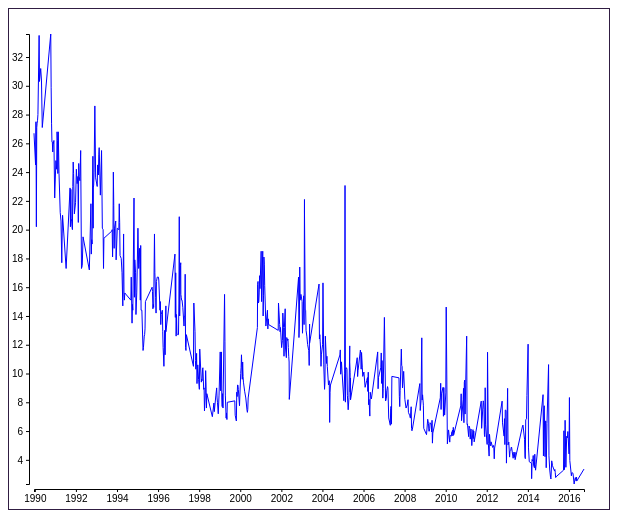
D3 v4 page, settled after 360 driven frames (6 s of simulated time); the page loaded 1 data file(s).


        var svg = d3.select("svg");
        var g = svg.append("g");

        var height = svg.attr("height");
        var width = svg.attr("width");

        var parseTime = d3.timeParse("%d-%b-%y");
        var padding = 25;

        var data = d3.csv("/data/simpsons_episodes.csv", function(data) {
            rawData = data;
            
            //cast into correct types
            rawData.forEach(function (d) { d.original_air_date = new Date(d.original_air_date);
                d.us_viewers_in_millions = +d.us_viewers_in_millions; });

            rawData = rawData.sort(function(a,b) { return d3.ascending(a.original_air_date, b.original_air_date); });

            viewersExtent = d3.extent(rawData, function(d) {return d.us_viewers_in_millions});
            var viewersScale = d3.scaleLinear()
                .range([height-padding, padding])
                .domain(viewersExtent);

            var timeExtent = d3.extent(rawData, function(d){ return d.original_air_date});
            var dateScale = d3.scaleTime().range([padding, width- padding]).domain(timeExtent);
                

            line = d3.line()
                .x(function(d){return dateScale(d.original_air_date)})
                .y(function(d){return viewersScale(d.us_viewers_in_millions)});

            var xAxis = d3.axisBottom(dateScale).tickSize(3);
            var yAxis = d3.axisLeft(viewersScale).tickSize(3);
             
            svg.append("path")
                .data([rawData])
                .attr("d", line)
                .attr("stroke", "blue")
                .attr("stroke-width", 1)
                .attr("fill", "none");

            var xaxisAdjustment = height - 20;
            svg.append('g')
            .attr('transform', 'translate(0,' + xaxisAdjustment + ')')
            .call(xAxis);

            var yaxisAdjustment = padding - 5;
            svg.append('g')
            .attr('transform', 'translate('+ yaxisAdjustment +',0 )')
            .call(yAxis);

          });


    

### data: data/simpsons_episodes.csv
id, image_url, imdb_rating, imdb_votes, number_in_season, number_in_series, original_air_date, original_air_year, production_code, season, title, us_viewers_in_millions, video_url, views
14, http://static-media.fxx.com/img/FX_Netwo…, 8.2, 1638, 1, 14, 10/11/1990, 1990, 7F03, 2, Bart Gets an "F", 33.6, http://www.simpsonsworld.com/video/26053…, 59575
9, http://static-media.fxx.com/img/FX_Netwo…, 7.5, 1578, 9, 9, 3/18/1990, 1990, 7G11, 1, Life on the Fast Lane, 33.5, http://www.simpsonsworld.com/video/28038…, 64776
11, http://static-media.fxx.com/img/FX_Netwo…, 7.8, 1539, 11, 11, 4/15/1990, 1990, 7G13, 1, The Crepes of Wrath, 31.2, http://www.simpsonsworld.com/video/30638…, 60458
12, http://static-media.fxx.com/img/FX_Netwo…, 8.3, 1716, 12, 12, 4/29/1990, 1990, 7G12, 1, Krusty Gets Busted, 30.4, http://www.simpsonsworld.com/video/28801…, 62561
10, http://static-media.fxx.com/img/FX_Netwo…, 7.4, 1511, 10, 10, 3/25/1990, 1990, 7G10, 1, Homer's Night Out, 30.3, http://www.simpsonsworld.com/video/27519…, 50816
15, http://static-media.fxx.com/img/FX_Netwo…, 8.3, 1588, 2, 15, 10/18/1990, 1990, 7F02, 2, Simpson and Delilah, 29.9, http://www.simpsonsworld.com/video/26053…, 58553
69, http://static-media.fxx.com/img/FX_Netwo…, 8.5, 1350, 10, 69, 12/3/1992, 1992, 9F08, 4, Lisa's First Word, 28.6, http://www.simpsonsworld.com/video/28802…, 62070
8, http://static-media.fxx.com/img/FX_Netwo…, 7.7, 1580, 8, 8, 2/25/1990, 1990, 7G07, 1, The Telltale Head, 28, http://www.simpsonsworld.com/video/30566…, 66311
7, http://static-media.fxx.com/img/FX_Netwo…, 7.9, 1638, 7, 7, 2/18/1990, 1990, 7G09, 1, The Call of the Simpsons, 27.6, http://www.simpsonsworld.com/video/27339…, 57793
3, http://static-media.fxx.com/img/FX_Netwo…, 7.5, 1709, 3, 3, 1/21/1990, 1990, 7G03, 1, Homer's Odyssey, 27.5, http://www.simpsonsworld.com/video/27338…, 78072
16, http://static-media.fxx.com/img/FX_Netwo…, 8.2, 1786, 3, 16, 10/25/1990, 1990, 7F04, 2, Treehouse of Horror, 27.4, http://www.simpsonsworld.com/video/26053…, 130282
6, http://static-media.fxx.com/img/FX_Netwo…, 7.6, 1674, 6, 6, 2/11/1990, 1990, 7G06, 1, Moaning Lisa, 27.4, http://www.simpsonsworld.com/video/27339…, 55355
13, http://static-media.fxx.com/img/FX_Netwo…, 7.9, 1567, 13, 13, 5/13/1990, 1990, 7G01, 1, Some Enchanted Evening, 27.1, http://www.simpsonsworld.com/video/27450…, 57590
5, http://static-media.fxx.com/img/FX_Netwo…, 8.1, 1732, 5, 5, 2/4/1990, 1990, 7G05, 1, Bart the General, 27.1, http://www.simpsonsworld.com/video/30093…, 63129
28, http://static-media.fxx.com/img/FX_Netwo…, 8.2, 1413, 15, 28, 2/21/1991, 1991, 7F16, 2, Oh Brother, Where Art Thou?, 26.8, http://www.simpsonsworld.com/video/27204…, 47426
25, http://static-media.fxx.com/img/FX_Netwo…, 8.2, 1392, 12, 25, 1/31/1991, 1991, 7F11, 2, The Way We Was, 26.8, http://www.simpsonsworld.com/video/26054…, 51182
1, http://static-media.fxx.com/img/FX_Netwo…, 8.2, 3734, 1, 1, 12/17/1989, 1989, 7G08, 1, Simpsons Roasting on an Open Fire, 26.7, http://www.simpsonsworld.com/video/27337…, 171408
21, http://static-media.fxx.com/img/FX_Netwo…, 8.4, 1522, 8, 21, 12/6/1990, 1990, 7F06, 2, Bart the Daredevil, 26.2, http://www.simpsonsworld.com/video/26053…, 57605
26, http://static-media.fxx.com/img/FX_Netwo…, 8, 1329, 13, 26, 2/7/1991, 1991, 7F13, 2, Homer vs. Lisa and the 8th Commandment, 26.2, http://www.simpsonsworld.com/video/26082…, 58277
17, http://static-media.fxx.com/img/FX_Netwo…, 8.1, 1457, 4, 17, 11/1/1990, 1990, 7F01, 2, Two Cars in Every Garage and Three Eyes …, 26.1, http://www.simpsonsworld.com/video/26053…, 64959
18, http://static-media.fxx.com/img/FX_Netwo…, 7.5, 1381, 5, 18, 11/8/1990, 1990, 7F05, 2, Dancin' Homer, 26.1, http://www.simpsonsworld.com/video/26053…, 49005
20, http://static-media.fxx.com/img/FX_Netwo…, 7.7, 1324, 7, 20, 11/22/1990, 1990, 7F07, 2, Bart vs. Thanksgiving, 25.9, http://www.simpsonsworld.com/video/26053…, 47539
75, http://static-media.fxx.com/img/FX_Netwo…, 8.3, 1209, 16, 75, 2/18/1993, 1993, 9F14, 4, Duffless, 25.7, http://www.simpsonsworld.com/video/27724…, 84874
55, http://static-media.fxx.com/img/FX_Netwo…, 7.9, 1233, 20, 55, 3/26/1992, 1992, 8F19, 3, Colonel Homer, 25.5, http://www.simpsonsworld.com/video/27221…, 46901
77, http://static-media.fxx.com/img/FX_Netwo…, 7.2, 1105, 18, 77, 4/1/1993, 1993, 9F17, 4, So It's Come to This: A Simpsons Clip Sh…, 25.5, http://www.simpsonsworld.com/video/30567…, 49139
19, http://static-media.fxx.com/img/FX_Netwo…, 8, 1366, 6, 19, 11/15/1990, 1990, 7F08, 2, Dead Putting Society, 25.4, http://www.simpsonsworld.com/video/26053…, 50691
74, http://static-media.fxx.com/img/FX_Netwo…, 8.3, 1268, 15, 74, 2/11/1993, 1993, 9F13, 4, I Love Lisa, 25.2, http://www.simpsonsworld.com/video/27410…, 62309
64, http://static-media.fxx.com/img/FX_Netwo…, 8.4, 1394, 5, 64, 10/29/1992, 1992, 9F04, 4, Treehouse of Horror III, 25.1, http://www.simpsonsworld.com/video/30566…, 108171
23, http://static-media.fxx.com/img/FX_Netwo…, 7.8, 1340, 10, 23, 1/10/1991, 1991, 7F10, 2, Bart Gets Hit by a Car, 24.8, http://www.simpsonsworld.com/video/26055…, 56486
44, http://static-media.fxx.com/img/FX_Netwo…, 7.9, 1194, 9, 44, 11/14/1991, 1991, 8F07, 3, Saturdays of Thunder, 24.7, http://www.simpsonsworld.com/video/25689…, 55808
52, http://static-media.fxx.com/img/FX_Netwo…, 8.6, 1637, 17, 52, 2/20/1992, 1992, 8F13, 3, Homer at the Bat, 24.6, http://www.simpsonsworld.com/video/31038…, 72378
72, http://static-media.fxx.com/img/FX_Netwo…, 8, 1153, 13, 72, 1/21/1993, 1993, 9F11, 4, Selma's Choice, 24.5, http://www.simpsonsworld.com/video/31038…, 56396
2, http://static-media.fxx.com/img/FX_Netwo…, 7.8, 1973, 2, 2, 1/14/1990, 1990, 7G02, 1, Bart the Genius, 24.5, http://www.simpsonsworld.com/video/28374…, 91423
48, http://static-media.fxx.com/img/FX_Netwo…, 8.5, 1365, 13, 48, 1/9/1992, 1992, 8F11, 3, Radio Bart, 24.2, http://www.simpsonsworld.com/video/27205…, 58919
24, http://static-media.fxx.com/img/FX_Netwo…, 8.8, 1687, 11, 24, 1/24/1991, 1991, 7F12, 2, One Fish, Two Fish, Blowfish, Blue Fish, 24.2, http://www.simpsonsworld.com/video/26054…, 50206
… [head cut at 6 KiB]